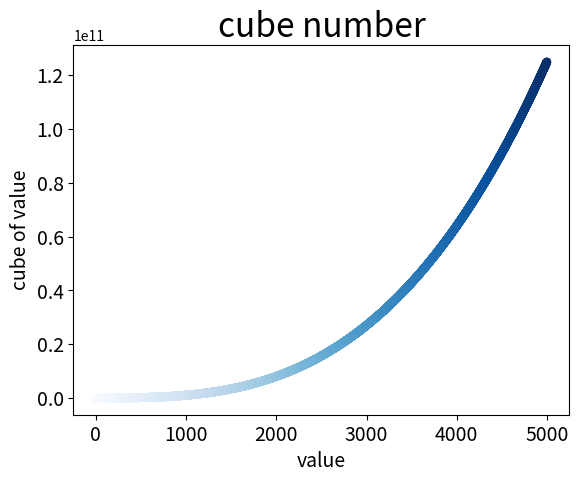

This chart was generated by the following Python code:
import matplotlib.pyplot as plt

# 折线图的形式
input_value = list(range(1, 5000))
squares = [value**3 for value in input_value]
# plt.plot(input_value, squares, linewidth=5)
#
'''折线图的方式设置标题，并给坐标轴加上标签'''
# plt.title('squares number', fontsize=24)
# plt.xlabel('value', fontsize=14)
# plt.ylabel('Squares of value', fontsize=14)
# plt.tick_params(axis='both', labelsize=14)
# plt.show()

# 散点图的形式
plt.scatter(input_value, squares, c=input_value, cmap=plt.cm.Blues, edgecolors='none', s=40)
#plt.scatter(input_value, squares, edgecolors='none', s=40)
# 设置标题和横纵坐标
plt.title('cube number', fontsize=24)
plt.xlabel('value', fontsize=14)
plt.ylabel('cube of value', fontsize=14)

# 设置标记刻度大小, which 表示的刻度大小
plt.tick_params(axis='both', which='major', labelsize=14)
# 设置取值范围
#plt.axis([0, 5001, 0, 1100000000000])
# 显示图表,且之后会释放图片内存
plt.show()
# 将最后的图表储存
#plt.savefig('square_number.png', bbox_inches='tight')
